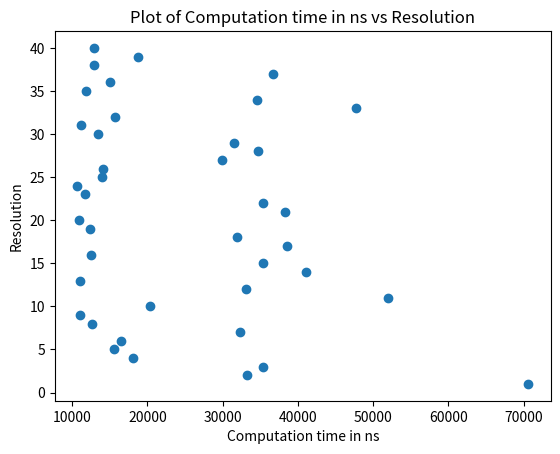

The script that saved this image:
import matplotlib.pyplot as plt 

time_quad_search = [70592,33250,35424,18072,15555,16509,32368,12693,11016,20349,52016,33128,11111,41022,35417,12469,38529,31943,12439,10874,38309,35429,11781,10704,13960,14161,29970,34661,31576,13384,11129,15665,47686,34592,11914,14982,36714,12914,18757,12917]

res = range(1,41)

plt.scatter(time_quad_search,res,marker='o')

plt.xlabel('Computation time in ns') 
plt.ylabel('Resolution') 
  
plt.title('Plot of Computation time in ns vs Resolution')  
plt.show() 